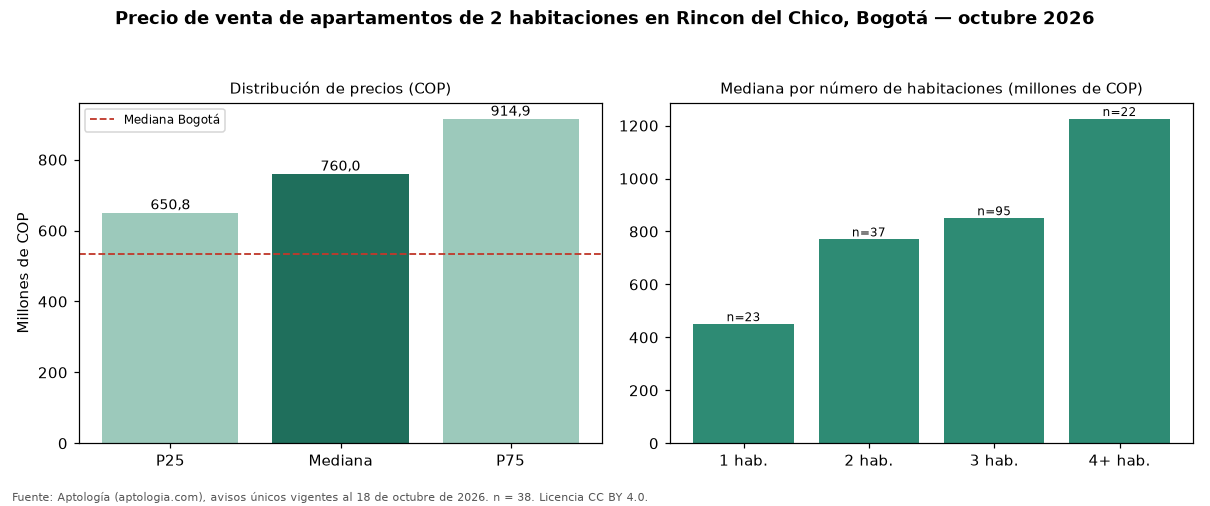

Values plotted in this chart, from the file beside it:
seccion, metrica, valor_cop, n
precio, p25, 650830000, 38
precio, mediana, 760000000, 38
precio, p75, 914925000, 38
cop_por_m2, p25, 6675170, 38
cop_por_m2, mediana, 9010328, 38
cop_por_m2, p75, 10530077, 38
area, area_mediana_m2, 92.5, 38
habitaciones, 1, 450000000, 23
habitaciones, 2, 770000000, 37
habitaciones, 3, 850000000, 95
habitaciones, 4+, 1225000000, 22
administracion, mediana, 1134000, 26
estrato, moda, 6, 
parqueadero, porcentaje_con_parqueadero, 100.0, 38
ciudad, mediana_ciudad, 535000000, 7961
ciudad, mediana_cop_por_m2_ciudad, 7500000, 7961
